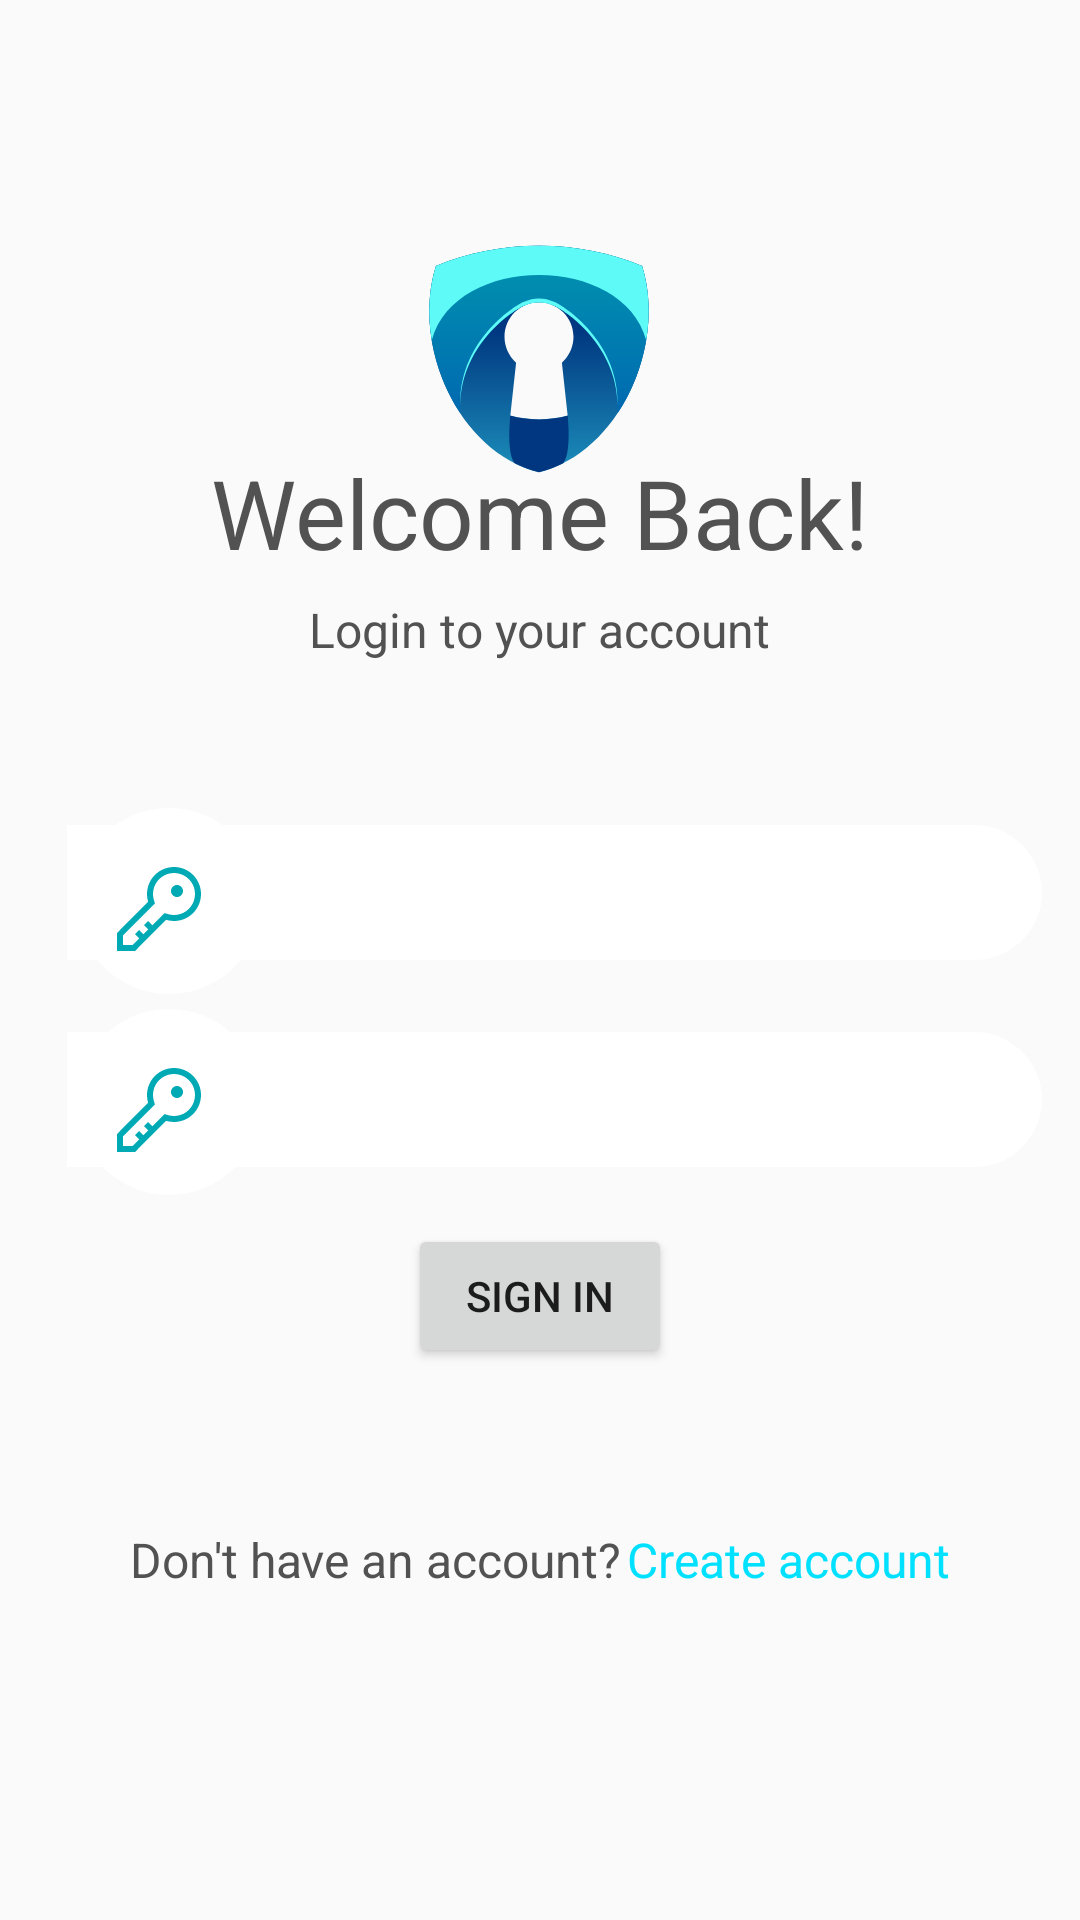

Here is an Android app screen rendered from its layout file. Give the layout XML and the strings, colors and styles it references.
<!-- AndroidManifest.xml: application theme Theme.Lockitmobileapp -->
<!-- res/layout/activity_main.xml -->
<?xml version="1.0" encoding="utf-8"?>
<androidx.constraintlayout.widget.ConstraintLayout xmlns:android="http://schemas.android.com/apk/res/android"
    xmlns:app="http://schemas.android.com/apk/res-auto"
    xmlns:tools="http://schemas.android.com/tools"
    android:layout_width="match_parent"
    android:layout_height="match_parent"
    tools:context=".MainActivity"
    tools:layout_editor_absoluteX="-9dp"
    tools:layout_editor_absoluteY="0dp">


    <EditText
        android:id="@+id/username"
        android:layout_width="325dp"
        android:layout_height="45dp"
        android:background="@drawable/roundrect"
        android:ems="10"
        android:inputType="text"
        app:layout_constraintBottom_toBottomOf="parent"
        app:layout_constraintEnd_toEndOf="parent"
        app:layout_constraintHorizontal_bias="0.639"
        app:layout_constraintStart_toStartOf="parent"
        app:layout_constraintTop_toTopOf="parent"
        app:layout_constraintVertical_bias="0.462"
        tools:ignore="MissingConstraints" />


    <TextView
        android:id="@+id/subtitle"
        android:layout_width="wrap_content"
        android:layout_height="wrap_content"
        android:text="Login to your account"
        android:textColor="#525252"
        android:textSize="16dp"
        app:layout_constraintBottom_toBottomOf="parent"
        app:layout_constraintEnd_toEndOf="parent"
        app:layout_constraintStart_toStartOf="parent"
        app:layout_constraintTop_toTopOf="parent"
        app:layout_constraintVertical_bias="0.322"
        tools:ignore="MissingConstraints" />

    <TextView
        android:id="@+id/welcomBack"
        android:layout_width="wrap_content"
        android:layout_height="wrap_content"
        android:text="Welcome Back!"
        android:textColor="#525252"
        android:textSize="32dp"
        app:layout_constraintBottom_toBottomOf="parent"
        app:layout_constraintEnd_toEndOf="parent"
        app:layout_constraintStart_toStartOf="parent"
        app:layout_constraintTop_toTopOf="parent"
        app:layout_constraintVertical_bias="0.25"
        tools:ignore="MissingConstraints" />

    <TextView
        android:id="@+id/textView2"
        android:layout_width="110dp"
        android:layout_height="110dp"
        android:layout_gravity="center"
        android:background="@drawable/lockit_icon"
        android:text=""
        app:layout_constraintBottom_toBottomOf="parent"
        app:layout_constraintEnd_toEndOf="parent"
        app:layout_constraintHorizontal_bias="0.498"
        app:layout_constraintStart_toStartOf="parent"
        app:layout_constraintTop_toTopOf="parent"
        app:layout_constraintVertical_bias="0.122" />


    <TextView
        android:id="@+id/textView9"
        android:layout_width="62dp"
        android:layout_height="62dp"
        android:layout_gravity="center"
        android:background="@drawable/circle"
        android:text=""
        app:layout_constraintBottom_toBottomOf="parent"
        app:layout_constraintEnd_toEndOf="parent"
        app:layout_constraintHorizontal_bias="0.085"
        app:layout_constraintStart_toStartOf="parent"
        app:layout_constraintTop_toTopOf="parent"
        app:layout_constraintVertical_bias="0.582" />

    <EditText
        android:id="@+id/password"
        android:layout_width="325dp"
        android:layout_height="45dp"
        android:background="@drawable/roundrect"
        android:ems="10"
        android:inputType="textPassword"
        app:layout_constraintBottom_toBottomOf="parent"
        app:layout_constraintEnd_toEndOf="parent"
        app:layout_constraintHorizontal_bias="0.639"
        app:layout_constraintStart_toStartOf="parent"
        app:layout_constraintTop_toTopOf="parent"
        app:layout_constraintVertical_bias="0.578"
        tools:ignore="MissingConstraints" />

    <TextView
        android:id="@+id/textView8"
        android:layout_width="32dp"
        android:layout_height="32dp"
        android:layout_gravity="center"
        android:background="@drawable/carbon_password"
        app:layout_constraintBottom_toBottomOf="parent"
        app:layout_constraintEnd_toEndOf="parent"
        app:layout_constraintHorizontal_bias="0.113"
        app:layout_constraintStart_toStartOf="parent"
        app:layout_constraintTop_toTopOf="parent"
        app:layout_constraintVertical_bias="0.582" />


    
    
    
    
    
    
    
    
    
    
    
    
    
    
    
    
    <TextView
        android:id="@+id/textView4"
        android:layout_width="62dp"
        android:layout_height="62dp"
        android:layout_gravity="center"
        android:background="@drawable/circle"
        android:text=""
        app:layout_constraintBottom_toBottomOf="parent"
        app:layout_constraintEnd_toEndOf="parent"
        app:layout_constraintHorizontal_bias="0.085"
        app:layout_constraintStart_toStartOf="parent"
        app:layout_constraintTop_toTopOf="parent"
        app:layout_constraintVertical_bias="0.466" />

    <TextView
        android:id="@+id/textView3"
        android:layout_width="32dp"
        android:layout_height="32dp"
        android:layout_gravity="center"
        android:background="@drawable/carbon_password"
        app:layout_constraintBottom_toBottomOf="parent"
        app:layout_constraintEnd_toEndOf="parent"
        app:layout_constraintHorizontal_bias="0.113"
        app:layout_constraintStart_toStartOf="parent"
        app:layout_constraintTop_toTopOf="parent"
        app:layout_constraintVertical_bias="0.472" />


    <TextView
        android:id="@+id/donthaveaccount"
        android:layout_width="wrap_content"
        android:layout_height="wrap_content"
        android:text="Don't have an account?"
        android:textColor="#525252"
        android:textSize="16dp"
        app:layout_constraintBottom_toBottomOf="parent"
        app:layout_constraintEnd_toEndOf="parent"
        app:layout_constraintHorizontal_bias="0.221"
        app:layout_constraintStart_toStartOf="parent"
        app:layout_constraintTop_toTopOf="parent"
        app:layout_constraintVertical_bias="0.823"
        tools:ignore="MissingConstraints" />

    <TextView
        android:id="@+id/createAccount"
        android:layout_width="wrap_content"
        android:layout_height="wrap_content"
        android:text="Create account"
        android:textColor="#00E0FF"
        android:textSize="16dp"
        app:layout_constraintBottom_toBottomOf="parent"
        app:layout_constraintEnd_toEndOf="parent"
        app:layout_constraintHorizontal_bias="0.828"
        app:layout_constraintStart_toStartOf="parent"
        app:layout_constraintTop_toTopOf="parent"
        app:layout_constraintVertical_bias="0.823"
        tools:ignore="MissingConstraints" />

    <Button
        android:id="@+id/button"
        android:layout_width="wrap_content"
        android:layout_height="wrap_content"
        android:text="Sign in"
        app:layout_constraintBottom_toBottomOf="parent"
        app:layout_constraintEnd_toEndOf="parent"
        app:layout_constraintStart_toStartOf="parent"
        app:layout_constraintTop_toTopOf="parent"
        app:layout_constraintVertical_bias="0.689"
        tools:ignore="MissingConstraints" />


    
    
    
    
    
    
    

</androidx.constraintlayout.widget.ConstraintLayout>
<!-- resources referenced by this layout -->
<resources>
  <!-- drawable carbon_password (drawable) -->
  <vector xmlns:android="http://schemas.android.com/apk/res/android"
      android:width="32dp"
      android:height="32dp"
      android:viewportWidth="32"
      android:viewportHeight="32">
    <path
        android:pathData="M21,2C19.595,2 18.209,2.329 16.953,2.96C15.698,3.592 14.608,4.509 13.771,5.638C12.934,6.767 12.372,8.076 12.132,9.461C11.892,10.845 11.98,12.267 12.388,13.612L2,24V30H8L18.388,19.612C19.626,19.988 20.93,20.092 22.212,19.918C23.494,19.744 24.723,19.296 25.816,18.604C26.91,17.912 27.84,16.993 28.546,15.908C29.251,14.824 29.715,13.6 29.905,12.32C30.094,11.041 30.006,9.735 29.646,8.493C29.285,7.25 28.661,6.1 27.816,5.121C26.971,4.141 25.925,3.355 24.749,2.817C23.572,2.278 22.294,2 21,2ZM21,18C20.312,18 19.627,17.898 18.968,17.698L17.821,17.35L16.974,18.197L13.793,21.378L12.414,20L11,21.414L12.379,22.793L10.793,24.379L9.414,23L8,24.414L9.379,25.793L7.172,28H4V24.828L13.802,15.026L14.65,14.179L14.302,13.032C13.875,11.623 13.902,10.115 14.381,8.723C14.86,7.33 15.766,6.125 16.97,5.277C18.174,4.429 19.614,3.982 21.087,4.001C22.559,4.019 23.988,4.501 25.171,5.378C26.353,6.255 27.229,7.483 27.674,8.886C28.118,10.29 28.109,11.798 27.647,13.196C27.185,14.594 26.294,15.811 25.101,16.674C23.907,17.536 22.472,18 21,18Z"
        android:fillColor="#00AAB5"/>
    <path
        android:pathData="M22,12C23.105,12 24,11.105 24,10C24,8.895 23.105,8 22,8C20.895,8 20,8.895 20,10C20,11.105 20.895,12 22,12Z"
        android:fillColor="#00AAB5"/>
  </vector>
  <!-- drawable circle (drawable) -->
  <?xml version="1.0" encoding="utf-8"?>
  <layer-list xmlns:android="http://schemas.android.com/apk/res/android">
  
      <item>
  
          <shape android:shape="oval">
              <solid android:color="#fff"/>
              <size android:width="62px" android:height="62px"/>
          </shape>
          <shape android:shape="oval">
              <solid android:color="#00E0FF"/>
              <size android:width="64px" android:height="64px"/>
          </shape>
      </item>
  
  </layer-list>
  <!-- drawable colored_circle (drawable) -->
  <?xml version="1.0" encoding="utf-8"?>
  <selector xmlns:android="http://schemas.android.com/apk/res/android">
      <item>
  
          <shape android:shape="oval">
              <solid android:color="#00E0FF"/>
              <size android:width="62px" android:height="62px"/>
          </shape>
  
      </item>
  </selector>
  <!-- drawable lockit_icon: vector/xml drawable (drawable, 2620 chars, omitted) -->
  <!-- drawable roundrect (drawable) -->
  <?xml version="1.0" encoding="utf-8"?>
  <selector xmlns:android="http://schemas.android.com/apk/res/android">
  <item>
      <shape android:shape="rectangle">
          <solid android:color="#fff"/>
          <size android:width="345dp" android:height="45dp"/>
          <corners
              android:bottomRightRadius="25dp"
              android:topRightRadius="25dp"/>
      </shape>
      <shape android:shape="rectangle">
          <solid android:color="#525252"/>
          <size android:width="348dp" android:height="45dp"/>
          <corners
              android:bottomRightRadius="25dp"
              android:topRightRadius="25dp"/>
      </shape>
  </item>
  </selector>
  <style name="Theme.Lockitmobileapp" parent="Base.Theme.Lockitmobileapp" />
  <style name="Base.Theme.Lockitmobileapp" parent="Theme.AppCompat.DayNight.NoActionBar">
  
      
           <item name="colorPrimary">@color/white</item>
      </style>
  <!-- not gathered from this repository: default colours our renderer supplied (Android Studio template values) -->
  <color name="white">#FFFFFFFF</color>
</resources>
